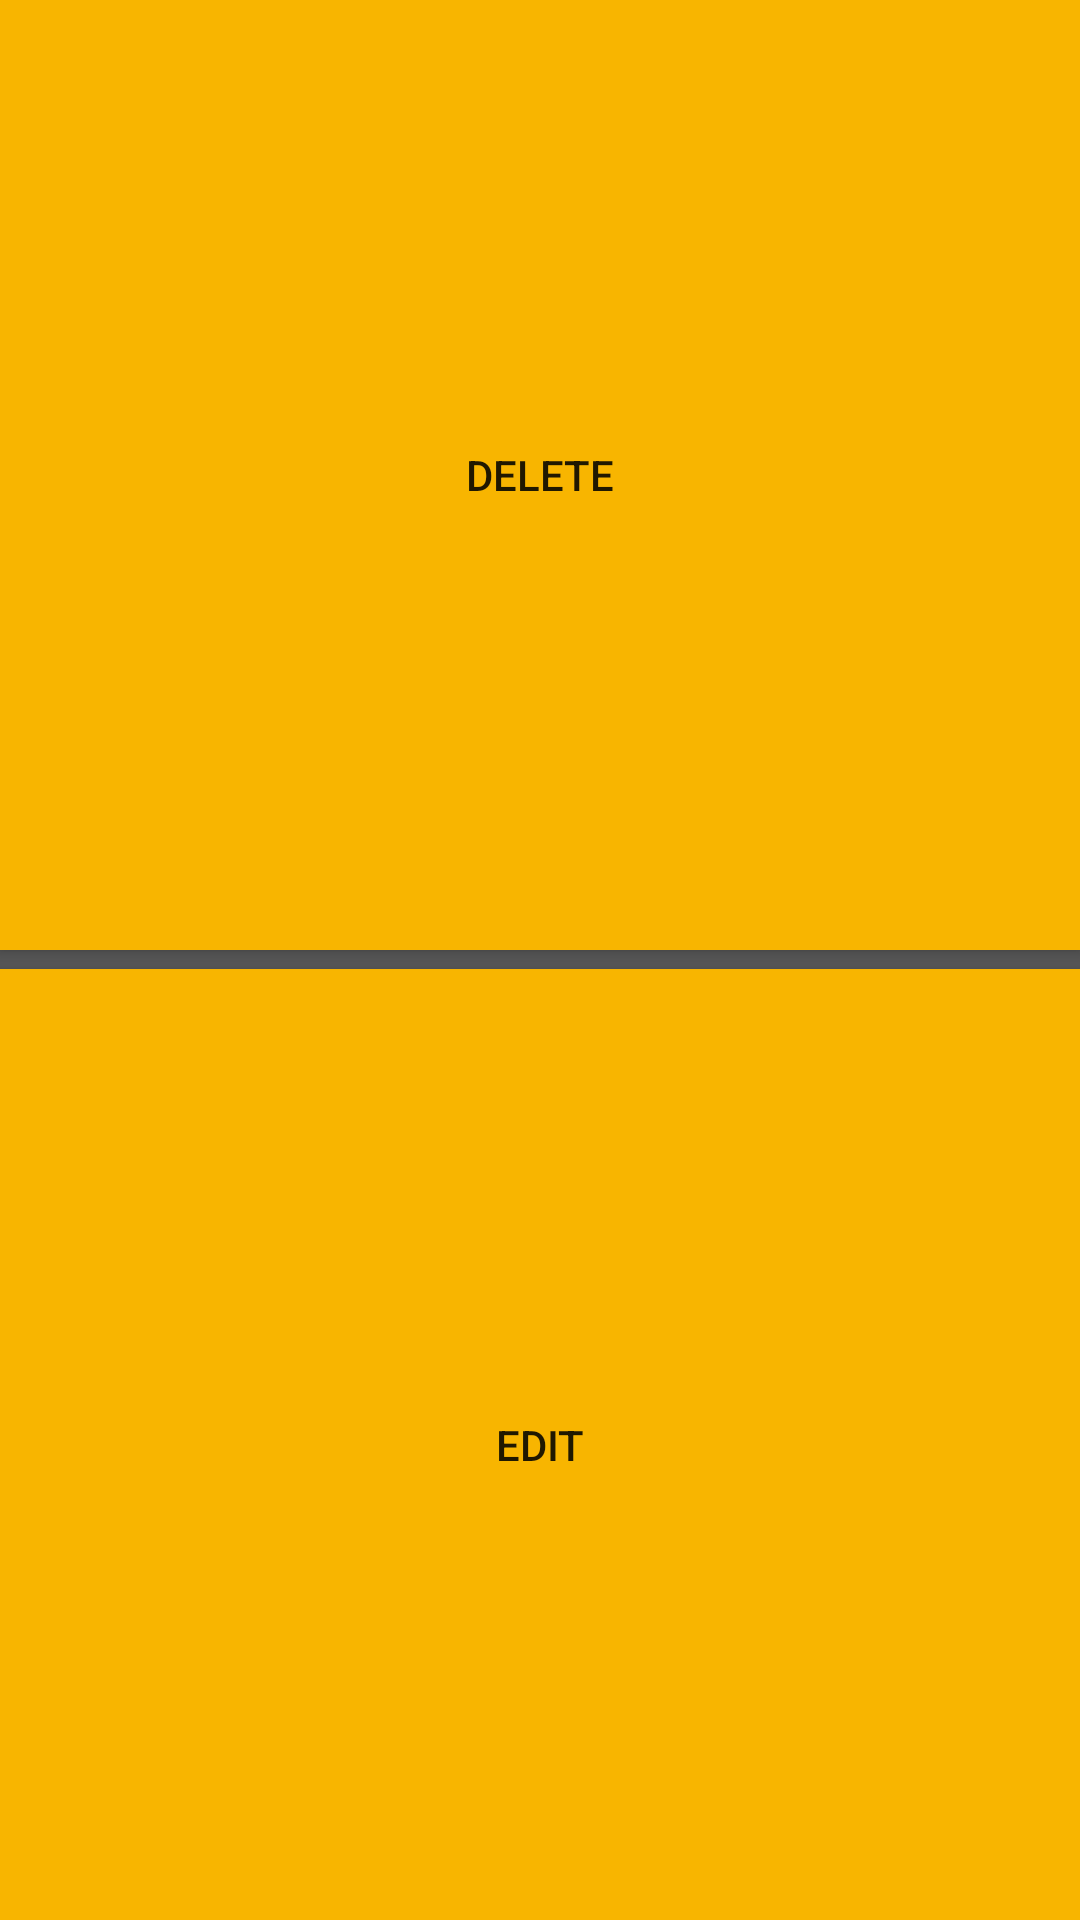

Produce the Android XML layout that renders to this screen, including the resource entries it uses.
<!-- AndroidManifest.xml: application theme AppTheme -->
<!-- res/layout/activity_selectaction.xml -->
<?xml version="1.0" encoding="utf-8"?>

<LinearLayout xmlns:android="http://schemas.android.com/apk/res/android"
    android:orientation="vertical" android:layout_width="match_parent"
    android:layout_height="match_parent">

    <Button
        android:id="@+id/delete_button"
        android:layout_width="match_parent"
        android:layout_height="0dp"
        android:layout_weight="1"
        android:text="DELETE"
        android:background="#F8B500"/>

    <TextView
        android:layout_width="match_parent"
        android:layout_height="0dp"
        android:layout_weight="0.02"
        android:background="#555555"/>

    <Button
        android:id="@+id/edit_button"
        android:layout_width="match_parent"
        android:layout_height="0dp"
        android:layout_weight="1"
        android:text="EDIT"
        android:background="#F8B500"/>

</LinearLayout>
<!-- resources referenced by this layout -->
<resources>
  <style name="AppTheme" parent="Theme.AppCompat.Light.DarkActionBar">
          
          <item name="colorPrimary">@color/colorPrimary</item>
          <item name="colorPrimaryDark">@color/colorPrimaryDark</item>
          <item name="colorAccent">@color/colorAccent</item>
      </style>
  <!-- not gathered from this repository: default colours our renderer supplied (Android Studio template values) -->
  <color name="colorPrimary">#FF6200EE</color>
  <color name="colorPrimaryDark">#FF3700B3</color>
  <color name="colorAccent">#FF03DAC5</color>
</resources>
